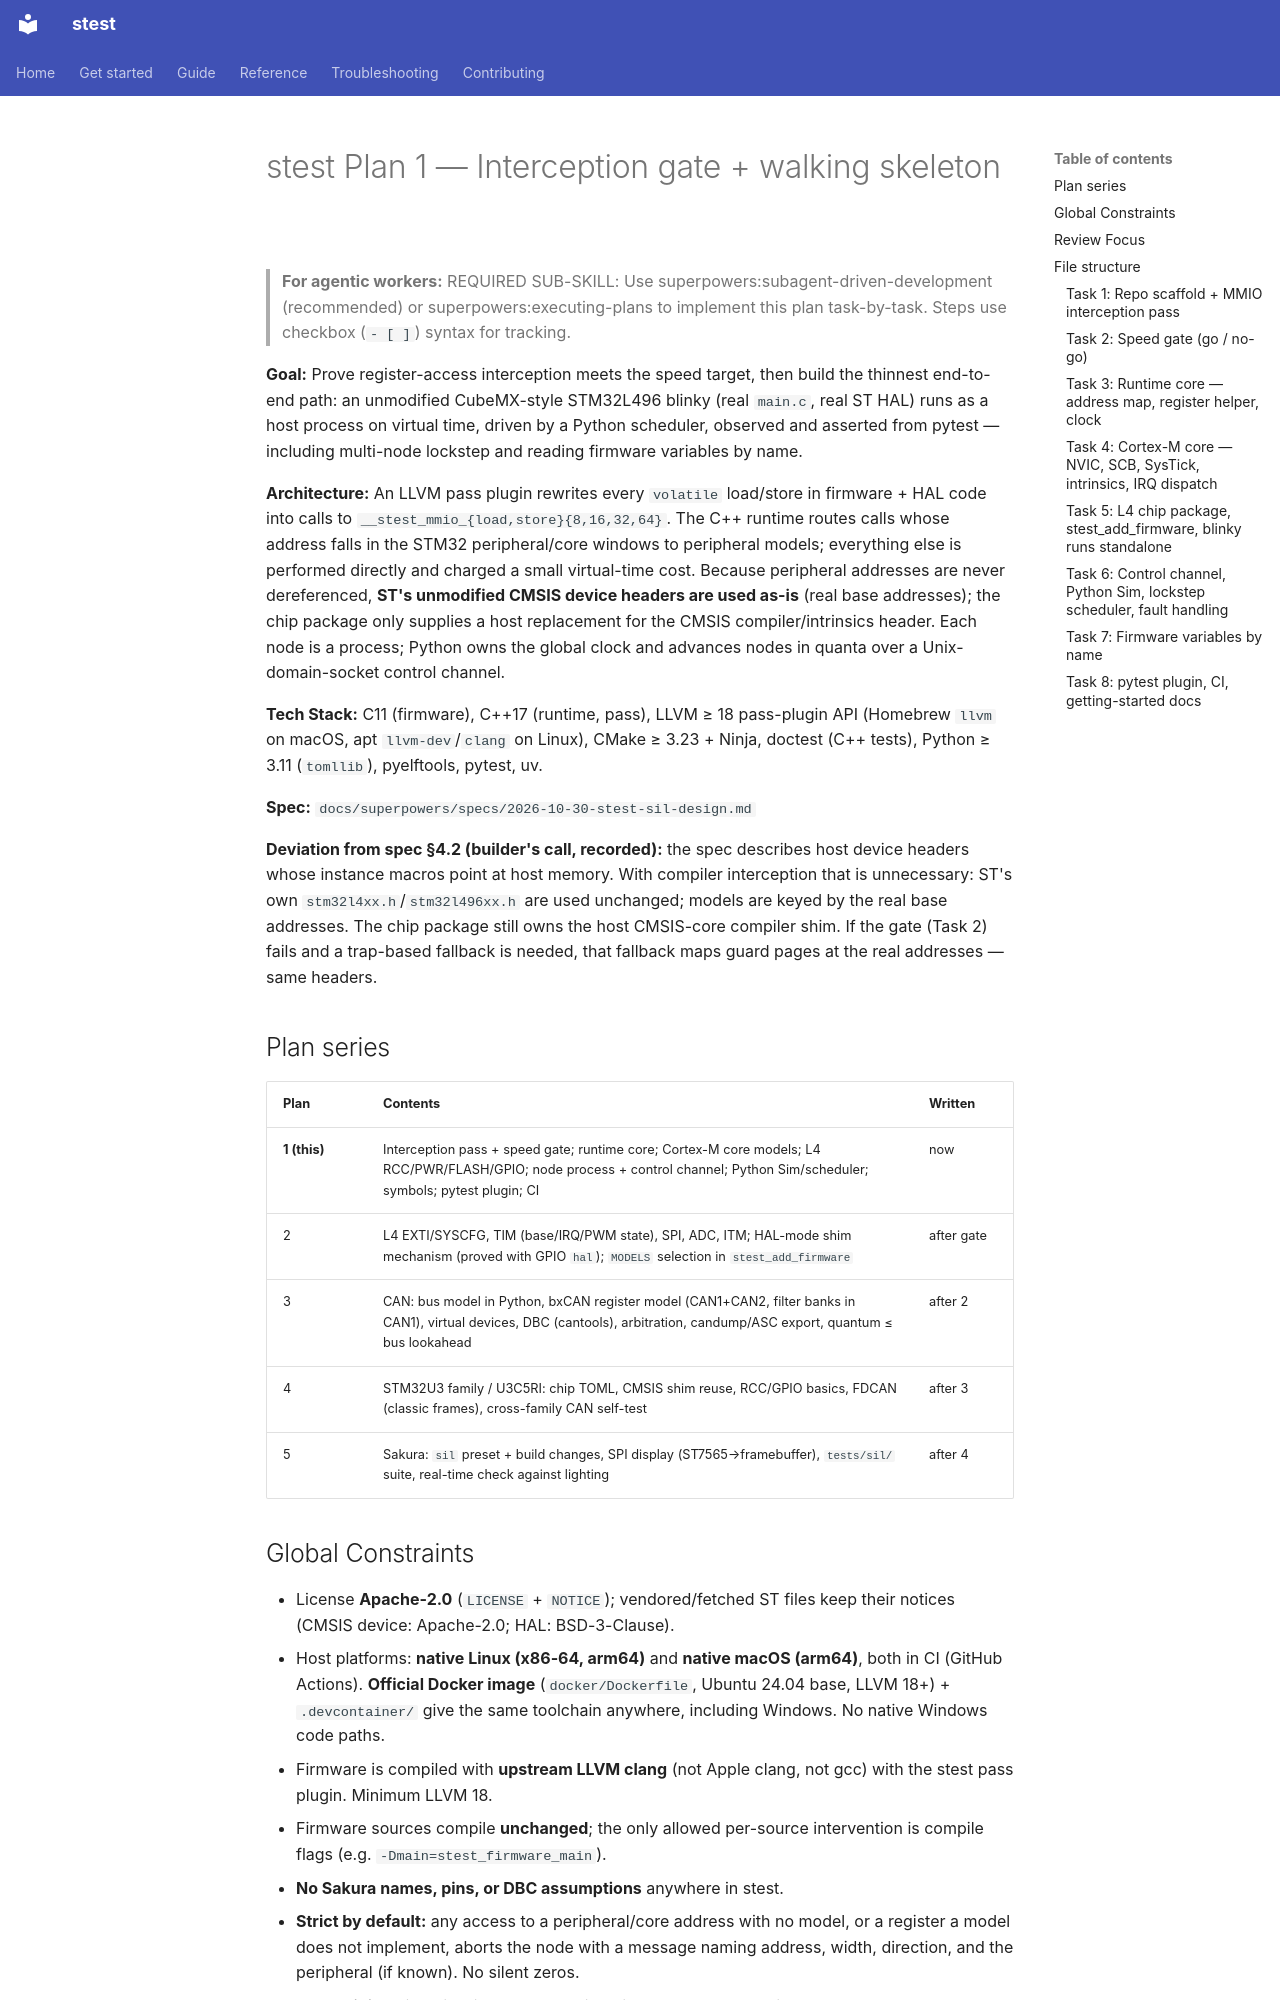

repository: Nexite/stest · page: superpowers/plans/2026-10-30-stest-plan-1-core-and-skeleton/index.html · generator: mkdocs

# stest Plan 1 — Interception gate + walking skeleton

> **For agentic workers:** REQUIRED SUB-SKILL: Use superpowers:subagent-driven-development (recommended) or superpowers:executing-plans to implement this plan task-by-task. Steps use checkbox (`- [ ]`) syntax for tracking.

**Goal:** Prove register-access interception meets the speed target, then build the thinnest end-to-end path: an unmodified CubeMX-style STM32L496 blinky (real `main.c`, real ST HAL) runs as a host process on virtual time, driven by a Python scheduler, observed and asserted from pytest — including multi-node lockstep and reading firmware variables by name.

**Architecture:** An LLVM pass plugin rewrites every `volatile` load/store in firmware + HAL code into calls to `__stest_mmio_{load,store}{8,16,32,64}`. The C++ runtime routes calls whose address falls in the STM32 peripheral/core windows to peripheral models; everything else is performed directly and charged a small virtual-time cost. Because peripheral addresses are never dereferenced, **ST's unmodified CMSIS device headers are used as-is** (real base addresses); the chip package only supplies a host replacement for the CMSIS compiler/intrinsics header. Each node is a process; Python owns the global clock and advances nodes in quanta over a Unix-domain-socket control channel.

**Tech Stack:** C11 (firmware), C++17 (runtime, pass), LLVM ≥ 18 pass-plugin API (Homebrew `llvm` on macOS, apt `llvm-dev`/`clang` on Linux), CMake ≥ 3.23 + Ninja, doctest (C++ tests), Python ≥ 3.11 (`tomllib`), pyelftools, pytest, uv.

**Spec:** `docs/superpowers/specs/2026-10-30-stest-sil-design.md`

**Deviation from spec §4.2 (builder's call, recorded):** the spec describes host device headers whose instance macros point at host memory. With compiler interception that is unnecessary: ST's own `stm32l4xx.h`/`stm32l496xx.h` are used unchanged; models are keyed by the real base addresses. The chip package still owns the host CMSIS-core compiler shim. If the gate (Task 2) fails and a trap-based fallback is needed, that fallback maps guard pages at the real addresses — same headers.

## Plan series

| Plan | Contents | Written |
|---|---|---|
| **1 (this)** | Interception pass + speed gate; runtime core; Cortex-M core models; L4 RCC/PWR/FLASH/GPIO; node process + control channel; Python Sim/scheduler; symbols; pytest plugin; CI | now |
| 2 | L4 EXTI/SYSCFG, TIM (base/IRQ/PWM state), SPI, ADC, ITM; HAL-mode shim mechanism (proved with GPIO `hal`); `MODELS` selection in `stest_add_firmware` | after gate |
| 3 | CAN: bus model in Python, bxCAN register model (CAN1+CAN2, filter banks in CAN1), virtual devices, DBC (cantools), arbitration, candump/ASC export, quantum ≤ bus lookahead | after 2 |
| 4 | STM32U3 family / U3C5RI: chip TOML, CMSIS shim reuse, RCC/GPIO basics, FDCAN (classic frames), cross-family CAN self-test | after 3 |
| 5 | Sakura: `sil` preset + build changes, SPI display (ST7565→framebuffer), `tests/sil/` suite, real-time check against lighting | after 4 |

## Global Constraints

- License **Apache-2.0** (`LICENSE` + `NOTICE`); vendored/fetched ST files keep their notices (CMSIS device: Apache-2.0; HAL: BSD-3-Clause).
- Host platforms: **native Linux (x86-64, arm64)** and **native macOS (arm64)**, both in CI (GitHub Actions). **Official Docker image** (`docker/Dockerfile`, Ubuntu 24.04 base, LLVM 18+) + `.devcontainer/` give the same toolchain anywhere, including Windows. No native Windows code paths.
- Firmware is compiled with **upstream LLVM clang** (not Apple clang, not gcc) with the stest pass plugin. Minimum LLVM 18.
- Firmware sources compile **unchanged**; the only allowed per-source intervention is compile flags (e.g. `-Dmain=stest_firmware_main`).
- **No Sakura names, pins, or DBC assumptions** anywhere in stest.
- **Strict by default:** any access to a peripheral/core address with no model, or a register a model does not implement, aborts the node with a message naming address, width, direction, and the peripheral (if known). No silent zeros.
- **Determinism:** identical inputs → byte-identical event logs. Nothing may depend on wall-clock time or host thread scheduling except the wall-clock safety timeout.
- **Speed target:** Sakura v1 suite ≥ real time; e.g. 2 nodes × 5 virtual s ≤ 5 s wall in CI. Per-node budget used for gating: **≤ 0.4 s wall per virtual second** under the lighting-like load (Task 2).
- Time unit everywhere: **nanoseconds, `uint64_t` / Python `int`**.
- Python package import name `stest` (PyPI name unresolved — do not publish in this plan).
